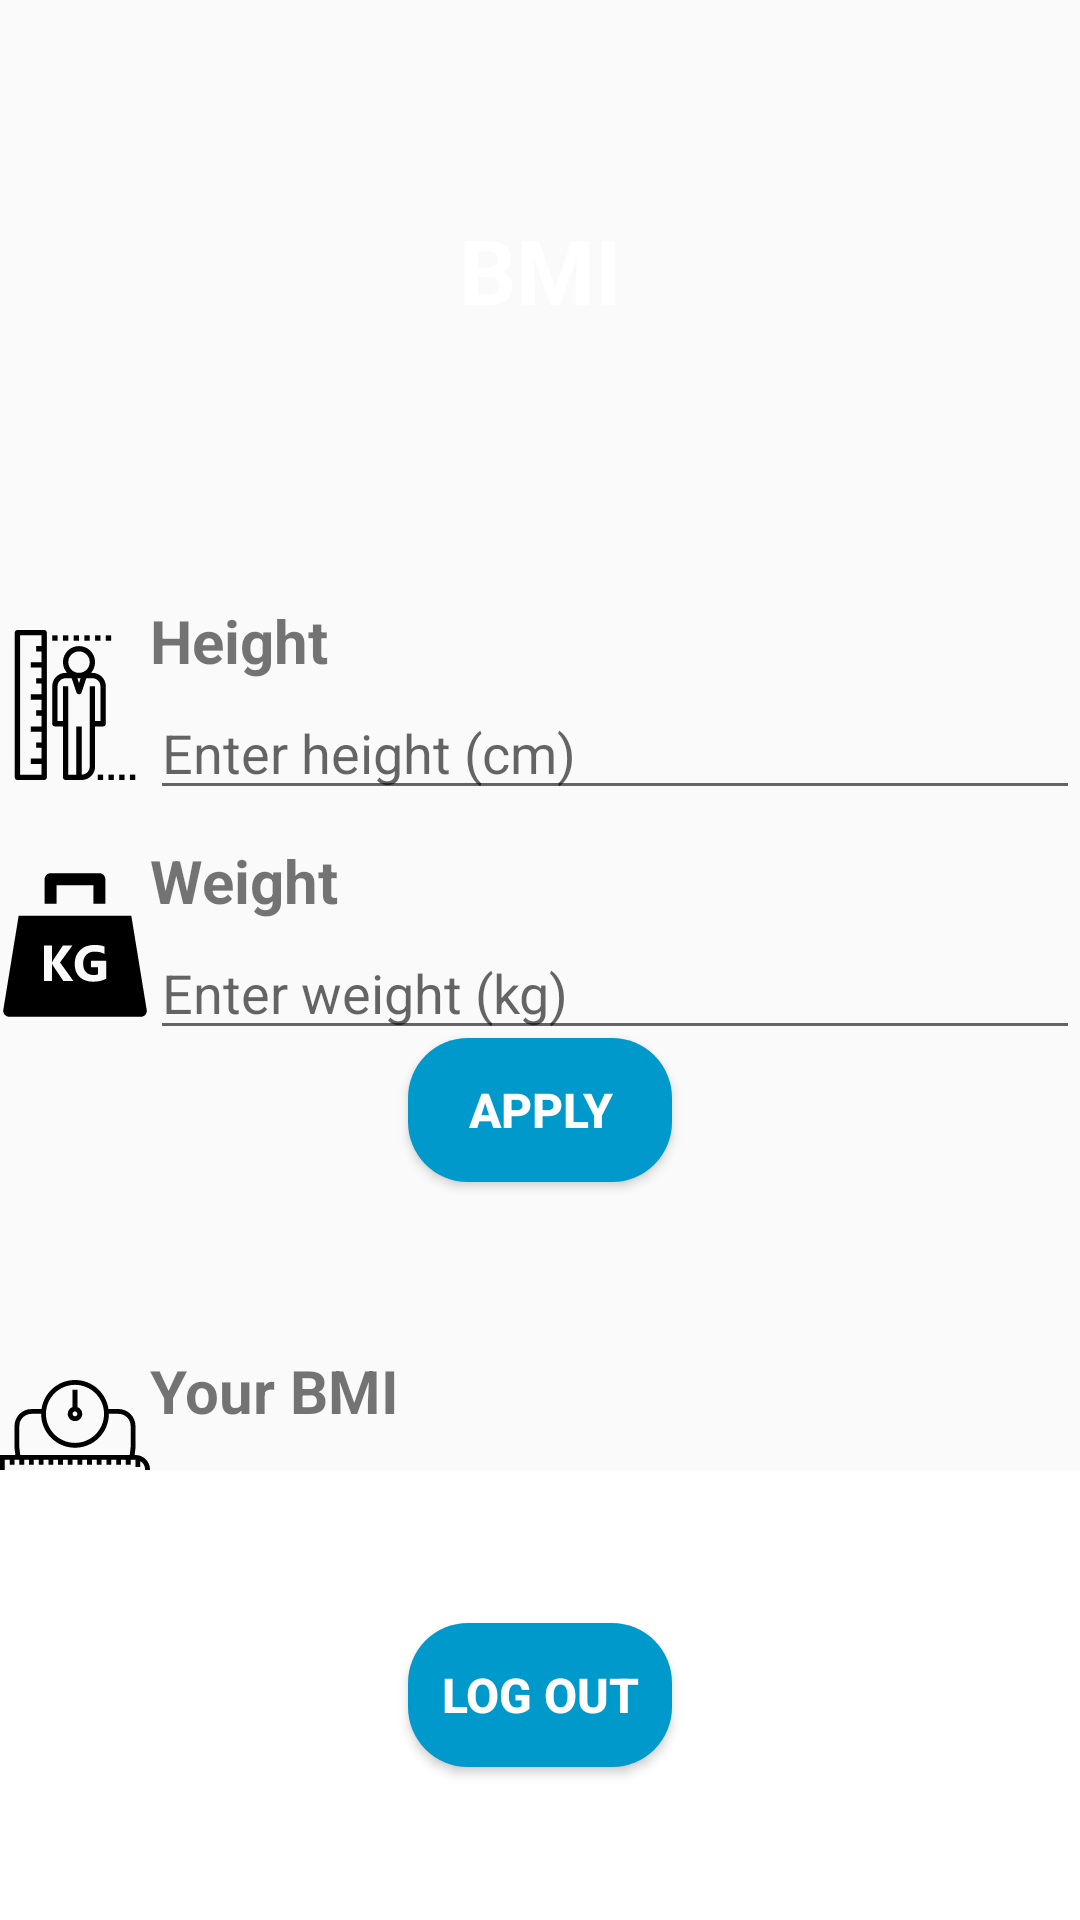

Here is an Android app screen rendered from its layout file. Give the layout XML and the strings, colors and styles it references.
<!-- AndroidManifest.xml: application theme Theme.OlioHT -->
<!-- res/layout/fragment_settings.xml -->
<?xml version="1.0" encoding="utf-8"?>
<androidx.constraintlayout.widget.ConstraintLayout xmlns:android="http://schemas.android.com/apk/res/android"
    xmlns:app="http://schemas.android.com/apk/res-auto"
    xmlns:tools="http://schemas.android.com/tools"
    android:layout_width="match_parent"
    android:layout_height="match_parent"
    android:orientation="vertical">

    <ImageView
        android:id="@+id/imageView2"
        android:layout_width="wrap_content"
        android:layout_height="0dp"
        android:src="@drawable/ic_confetti_doodles"
        app:layout_constraintHeight_percent=".30"
        android:scaleType="centerCrop"
        app:layout_constraintVertical_bias="0"
        app:layout_constraintBottom_toBottomOf="parent"
        app:layout_constraintEnd_toEndOf="parent"
        app:layout_constraintStart_toStartOf="parent"
        app:layout_constraintTop_toTopOf="parent"/>

    <TextView
        android:id="@+id/textView"
        android:layout_width="wrap_content"
        android:layout_height="wrap_content"
        android:text="BMI"
        android:textColor="@color/white"
        android:textSize="30sp"
        android:textStyle="bold"
        app:layout_constraintBottom_toBottomOf="parent"
        app:layout_constraintEnd_toEndOf="parent"
        app:layout_constraintStart_toStartOf="parent"
        app:layout_constraintTop_toTopOf="parent"
        app:layout_constraintVertical_bias="0.116" />

    <Button
        android:id="@+id/apply"
        android:layout_width="wrap_content"
        android:layout_height="wrap_content"
        android:background="@drawable/button_bg"
        android:text="Apply"
        android:textColor="@color/white"
        android:textSize="16sp"
        android:textStyle="bold"
        android:layout_marginTop="100dp"
        app:layout_constraintBottom_toBottomOf="parent"
        app:layout_constraintEnd_toEndOf="parent"
        app:layout_constraintStart_toStartOf="parent"
        app:layout_constraintTop_toTopOf="parent" />



    <LinearLayout
        android:id="@+id/linearLayout3"
        android:layout_width="match_parent"
        android:layout_height="0dp"
        android:orientation="vertical"
        android:layout_marginBottom="150dp"
        android:layout_marginTop="170dp"
        app:layout_constraintBottom_toBottomOf="parent"
        app:layout_constraintEnd_toEndOf="parent"
        app:layout_constraintStart_toStartOf="parent"
        app:layout_constraintTop_toTopOf="parent"
        android:background="@drawable/vie_bg">


        <LinearLayout

            android:layout_width="match_parent"
            android:layout_height="70dp"
            android:layout_marginTop="30dp"
            android:orientation="horizontal"
            android:background="@drawable/vie_bg">

            <ImageView
                android:layout_width="50dp"
                android:layout_height="70dp"
                android:src="@drawable/ic_height" />

            <LinearLayout
                android:layout_width="match_parent"
                android:layout_height="wrap_content"
                android:orientation="vertical">

                <TextView
                    android:layout_width="match_parent"
                    android:layout_height="30dp"
                    android:text="Height"
                    android:textSize="20dp"
                    android:textStyle="bold"
                    tools:layout_editor_absoluteX="15dp"
                    tools:layout_editor_absoluteY="334dp" />

                <EditText
                    android:id="@+id/heightEt"
                    android:layout_width="match_parent"
                    android:layout_height="40dp"
                    android:hint="Enter height (cm)"
                    android:inputType="number"/>

                <LinearLayout
                    android:layout_width="match_parent"
                    android:layout_height="wrap_content"
                    android:orientation="vertical">

                </LinearLayout>

            </LinearLayout>



        </LinearLayout>

        <LinearLayout
            android:layout_width="match_parent"
            android:layout_height="70dp"
            android:layout_marginTop="10dp"
            android:orientation="horizontal">

            <ImageView
                android:layout_width="50dp"
                android:layout_height="70dp"
                android:src="@drawable/ic_weight" />

            <LinearLayout
                android:layout_width="match_parent"
                android:layout_height="wrap_content"
                android:orientation="vertical">

                <TextView
                    android:layout_width="match_parent"
                    android:layout_height="30dp"
                    android:text="Weight"
                    android:textSize="20dp"
                    android:textStyle="bold"
                    tools:layout_editor_absoluteX="15dp"
                    tools:layout_editor_absoluteY="334dp" />

                <EditText
                    android:id="@+id/weightEt"
                    android:layout_width="match_parent"
                    android:layout_height="40dp"
                    android:hint="Enter weight (kg)"
                    android:inputType="number"/>

            </LinearLayout>


        </LinearLayout>
        <LinearLayout

            android:layout_width="match_parent"
            android:layout_height="70dp"
            android:layout_marginTop="100dp"
            android:orientation="horizontal"
            android:background="@drawable/vie_bg">

            <ImageView
                android:layout_width="50dp"
                android:layout_height="70dp"
                android:src="@drawable/ic_body_mass_index" />

            <LinearLayout
                android:layout_width="match_parent"
                android:layout_height="wrap_content"
                android:orientation="vertical">

                <TextView
                    android:layout_width="match_parent"
                    android:layout_height="30dp"
                    android:text="Your BMI"
                    android:textSize="20dp"
                    android:textStyle="bold"
                    tools:layout_editor_absoluteX="15dp"
                    tools:layout_editor_absoluteY="334dp" />

                <TextView
                    android:id="@+id/showBMI"
                    android:layout_width="match_parent"
                    android:layout_height="40dp"
                    android:textSize="26sp"
                    android:textColor="@color/black"
                    android:layout_marginStart="5dp"
                    />

                <LinearLayout
                    android:layout_width="match_parent"
                    android:layout_height="wrap_content"
                    android:orientation="vertical">

                </LinearLayout>

            </LinearLayout>



        </LinearLayout>


    </LinearLayout>

    <RelativeLayout
        android:layout_width="match_parent"
        android:layout_height="0dp"
        app:layout_constraintBottom_toBottomOf="parent"
        app:layout_constraintTop_toBottomOf="@+id/linearLayout3"
        tools:layout_editor_absoluteX="189dp"
        android:background="@color/white">

        <Button
            android:id="@+id/logout_button"
            android:layout_width="wrap_content"
            android:layout_height="wrap_content"
            android:background="@drawable/button_bg"
            android:text="Log out"
            android:textColor="@color/white"
            android:textSize="16sp"
            android:textStyle="bold"
            android:layout_centerInParent="true"
            app:layout_constraintVertical_bias=".9" />

    </RelativeLayout>


</androidx.constraintlayout.widget.ConstraintLayout>
<!-- resources referenced by this layout -->
<resources>
  <color name="black">#FF000000</color>
  <color name="white">#FFFFFFFF</color>
  <!-- drawable button_bg (drawable) -->
  <?xml version="1.0" encoding="utf-8"?>
  <shape xmlns:android="http://schemas.android.com/apk/res/android">
  
      <corners android:radius="20dp"/>
  
      <solid android:color="@android:color/holo_blue_dark"/>
  </shape>
  <!-- drawable ic_weight (drawable) -->
  <vector xmlns:android="http://schemas.android.com/apk/res/android"
      android:width="512dp"
      android:height="512dp"
      android:viewportWidth="512"
      android:viewportHeight="512">
    <path
        android:fillColor="#FF000000"
        android:pathData="M193.1,51.8h125.8v63.6h40.8v-84c0,-11.3 -9.1,-20.4 -20.4,-20.4H172.7c-11.3,0 -20.4,9.1 -20.4,20.4v84h40.8V51.8L193.1,51.8z"/>
    <path
        android:fillColor="#FF000000"
        android:pathData="m362.2,371c-11.9,6.8 -26.6,10.3 -44.2,10.3 -19.5,0 -35,-5.4 -46.2,-16.2 -11.3,-10.8 -16.9,-25.7 -16.9,-44.7 0,-19.1 6.2,-34.7 18.5,-46.7 12.3,-12 28.7,-18 49.1,-18 12.9,0 24.2,1.8 34.1,5.3v25.7c-9.4,-5.4 -20.8,-8.1 -34.4,-8.1 -11.4,0 -20.6,3.7 -27.8,11.1 -7.1,7.4 -10.7,17.2 -10.7,29.5 0,12.5 3.2,22.1 9.6,29 6.4,6.8 15.1,10.3 26,10.3 6.5,0 11.8,-0.9 15.6,-2.8v-23.7h-24.3v-21.9h51.7v60.9h-0.1zM216.3,379.1l-35.4,-52.8c-0.7,-1 -1.8,-3.2 -3.2,-6.7h-0.4v59.5h-27.4v-121.5h27.4v57.5h0.4c0.7,-1.6 1.8,-3.8 3.4,-6.8l33.6,-50.7h32.6l-42.4,58 46,63.6h-34.6v-0.1zM500.7,477.3l-52.5,-321.1h-384.5l-52.4,321.1c-1,5.9 0.7,12 4.6,16.5 3.9,4.6 9.6,7.2 15.6,7.2h449.2c6,0 11.7,-2.6 15.6,-7.2 3.7,-4.6 5.4,-10.6 4.4,-16.5z"/>
  </vector>
  <style name="Theme.OlioHT" parent="Theme.AppCompat.Light.NoActionBar">
          
          <item name="colorPrimary">@color/LightSkyBlue</item>
          <item name="colorPrimaryVariant">@color/purple_700</item>
          <item name="colorOnPrimary">@color/white</item>
          
          <item name="colorSecondary">@color/teal_200</item>
          <item name="colorSecondaryVariant">@color/teal_700</item>
          <item name="colorOnSecondary">@color/black</item>
          
          <item name="android:statusBarColor" tools:targetApi="l">?attr/colorPrimaryVariant</item>
          
      </style>
  <color name="LightSkyBlue">#87CEFA</color>
  <color name="purple_700">#FF3700B3</color>
  <color name="teal_200">#FF03DAC5</color>
  <color name="teal_700">#FF018786</color>
</resources>
